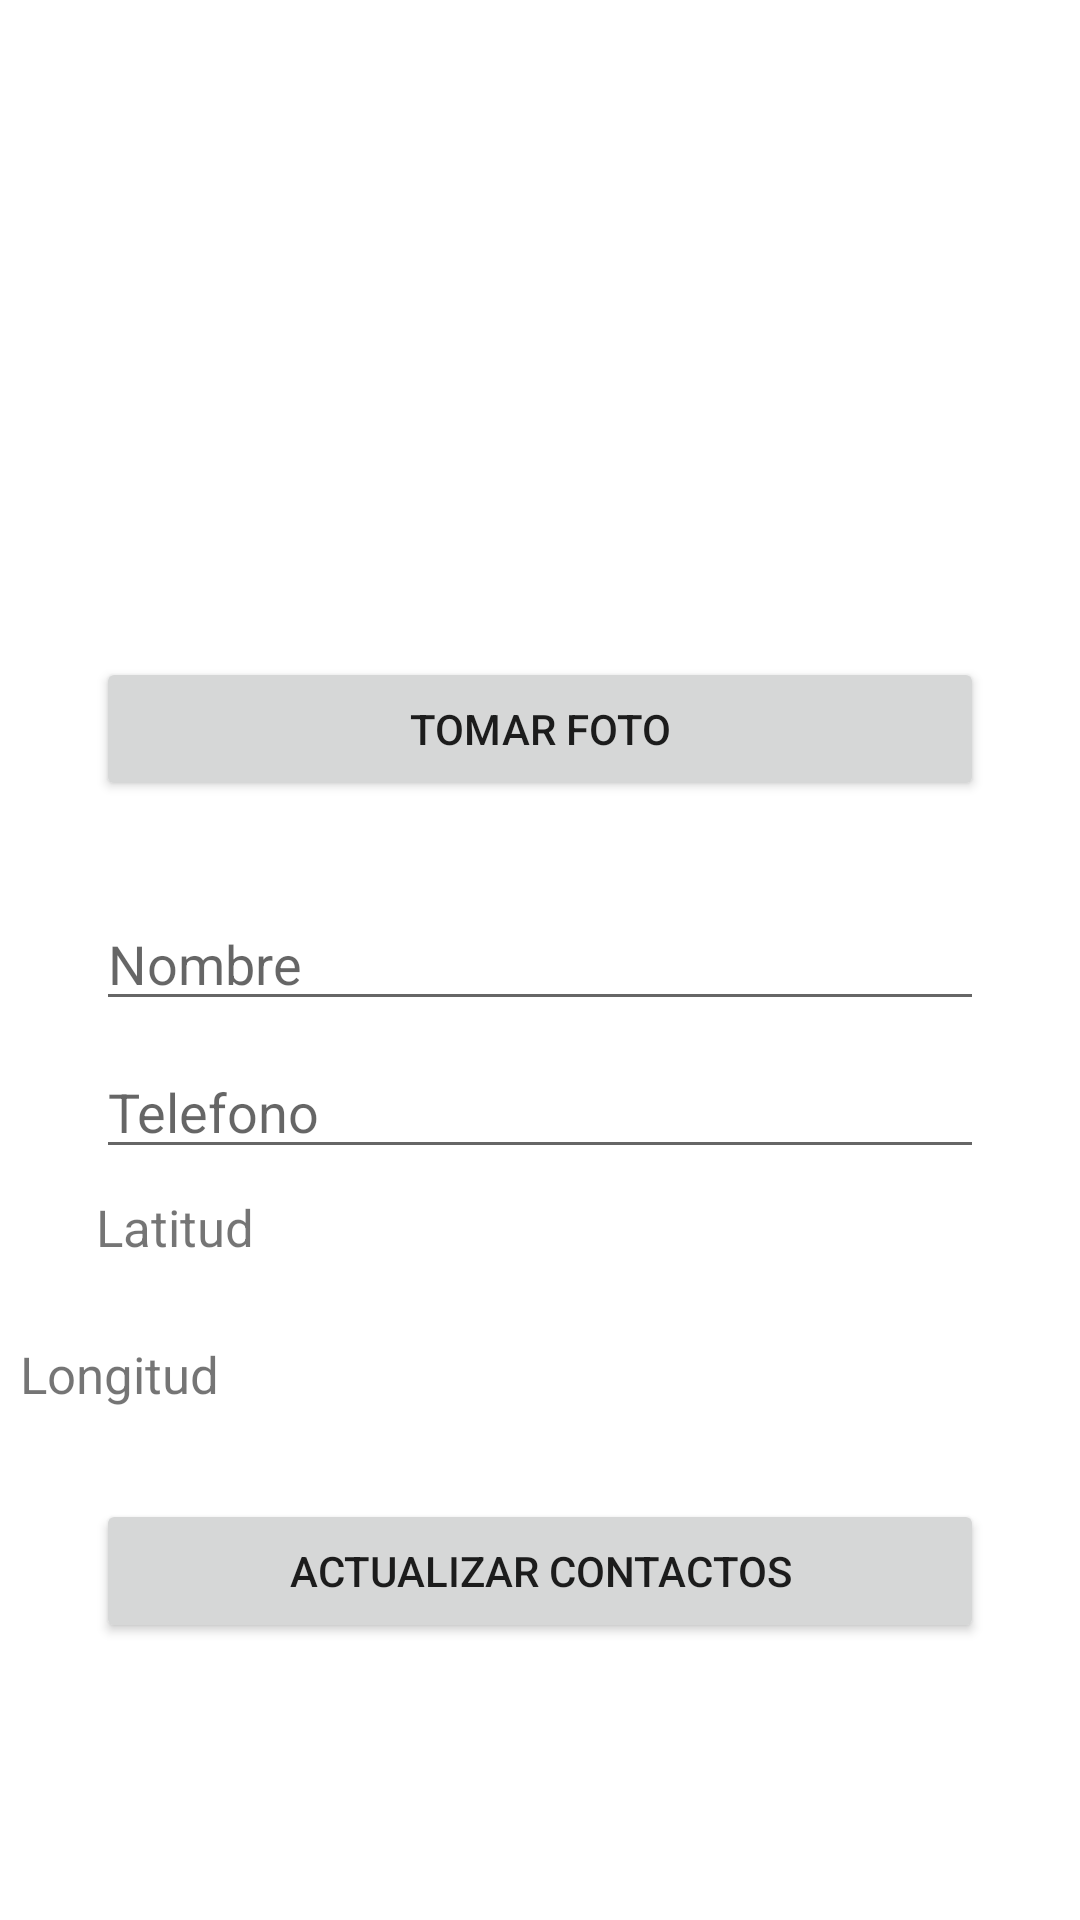

This screen was rendered from an Android layout file. Write that file and the resources it references.
<!-- AndroidManifest.xml: application theme Theme.PM2E2Grupo5 -->
<!-- res/layout/activity_actualizar.xml -->
<?xml version="1.0" encoding="utf-8"?>
<androidx.constraintlayout.widget.ConstraintLayout xmlns:android="http://schemas.android.com/apk/res/android"
    xmlns:app="http://schemas.android.com/apk/res-auto"
    xmlns:tools="http://schemas.android.com/tools"
    android:layout_width="match_parent"
    android:layout_height="match_parent"
    tools:context=".Actualizar">



    <ImageView
        android:id="@+id/ivactu"
        android:layout_width="300dp"
        android:layout_height="179dp"
        android:layout_marginStart="32dp"
        android:layout_marginLeft="32dp"
        android:layout_marginTop="24dp"
        android:layout_marginEnd="32dp"
        android:layout_marginRight="32dp"
        app:layout_constraintEnd_toEndOf="parent"
        app:layout_constraintStart_toStartOf="parent"
        app:layout_constraintTop_toTopOf="parent"
        tools:srcCompat="@tools:sample/avatars" />

    <Button
        android:id="@+id/btnImage"
        android:layout_width="0dp"
        android:layout_height="wrap_content"
        android:layout_marginStart="32dp"
        android:layout_marginLeft="32dp"
        android:layout_marginTop="16dp"
        android:layout_marginEnd="32dp"
        android:layout_marginRight="32dp"
        android:text="Tomar Foto"
        app:layout_constraintEnd_toEndOf="parent"
        app:layout_constraintStart_toStartOf="parent"
        app:layout_constraintTop_toBottomOf="@+id/ivactu" />

    <EditText
        android:id="@+id/txtNombre"
        android:layout_width="0dp"
        android:layout_height="wrap_content"
        android:layout_marginStart="32dp"
        android:layout_marginLeft="32dp"
        android:layout_marginTop="32dp"
        android:layout_marginEnd="32dp"
        android:layout_marginRight="32dp"
        android:ems="10"
        android:hint="Nombre"
        android:inputType="textPersonName"
        app:layout_constraintEnd_toEndOf="parent"
        app:layout_constraintHorizontal_bias="0.497"
        app:layout_constraintStart_toStartOf="parent"
        app:layout_constraintTop_toBottomOf="@+id/btnImage" />

    <EditText
        android:id="@+id/txtNumero"
        android:layout_width="0dp"
        android:layout_height="wrap_content"
        android:layout_marginStart="32dp"
        android:layout_marginLeft="32dp"
        android:layout_marginTop="8dp"
        android:layout_marginEnd="32dp"
        android:layout_marginRight="32dp"
        android:ems="10"
        android:hint="Telefono"
        android:inputType="number"
        app:layout_constraintEnd_toEndOf="parent"
        app:layout_constraintHorizontal_bias="0.497"
        app:layout_constraintStart_toStartOf="parent"
        app:layout_constraintTop_toBottomOf="@+id/txtNombre" />

    <TextView
        android:id="@+id/txtlatitud"
        android:layout_width="0dp"
        android:layout_height="41dp"
        android:layout_marginStart="32dp"
        android:layout_marginLeft="32dp"
        android:layout_marginTop="8dp"
        android:layout_marginEnd="32dp"
        android:layout_marginRight="32dp"
        android:text="Latitud"
        android:textSize="17dp"
        app:layout_constraintEnd_toEndOf="parent"
        app:layout_constraintStart_toStartOf="parent"
        app:layout_constraintTop_toBottomOf="@+id/txtNumero" />

    <TextView
        android:id="@+id/txtlongitud"
        android:layout_width="347dp"
        android:layout_height="29dp"
        android:layout_marginStart="32dp"
        android:layout_marginLeft="32dp"
        android:layout_marginTop="8dp"
        android:layout_marginEnd="32dp"
        android:layout_marginRight="32dp"
        android:text="Longitud"
        android:textSize="17dp"
        app:layout_constraintEnd_toEndOf="parent"
        app:layout_constraintStart_toStartOf="parent"
        app:layout_constraintTop_toBottomOf="@+id/txtlatitud" />

    <Button
        android:id="@+id/btnsalvar"
        android:layout_width="0dp"
        android:layout_height="wrap_content"
        android:layout_marginStart="32dp"
        android:layout_marginLeft="32dp"
        android:layout_marginTop="24dp"
        android:layout_marginEnd="32dp"
        android:layout_marginRight="32dp"
        android:text="Actualizar contactos"
        app:layout_constraintEnd_toEndOf="parent"
        app:layout_constraintStart_toStartOf="parent"
        app:layout_constraintTop_toBottomOf="@+id/txtlongitud" />

    <TextView
        android:id="@+id/mensaje"
        android:layout_width="0dp"
        android:layout_height="wrap_content"
        android:layout_marginStart="32dp"
        android:layout_marginLeft="32dp"
        android:layout_marginTop="24dp"
        android:layout_marginEnd="32dp"
        android:layout_marginRight="32dp"
        app:layout_constraintEnd_toEndOf="parent"
        app:layout_constraintStart_toStartOf="parent"
        app:layout_constraintTop_toBottomOf="@+id/btnsalvar" />

</androidx.constraintlayout.widget.ConstraintLayout>
<!-- resources referenced by this layout -->
<resources>
  <style name="Theme.PM2E2Grupo5" parent="Theme.MaterialComponents.DayNight.DarkActionBar">
          
          <item name="colorPrimary">@color/purple_500</item>
          <item name="colorPrimaryVariant">@color/purple_700</item>
          <item name="colorOnPrimary">@color/white</item>
          
          <item name="colorSecondary">@color/teal_200</item>
          <item name="colorSecondaryVariant">@color/teal_700</item>
          <item name="colorOnSecondary">@color/black</item>
          
          <item name="android:statusBarColor" tools:targetApi="l">?attr/colorPrimaryVariant</item>
          
      </style>
  <!-- not gathered from this repository: default colours our renderer supplied (Android Studio template values) -->
  <color name="purple_500">#FF6200EE</color>
  <color name="purple_700">#FF3700B3</color>
  <color name="teal_200">#FF03DAC5</color>
  <color name="teal_700">#FF018786</color>
  <color name="black">#FF000000</color>
  <color name="white">#FFFFFFFF</color>
</resources>
